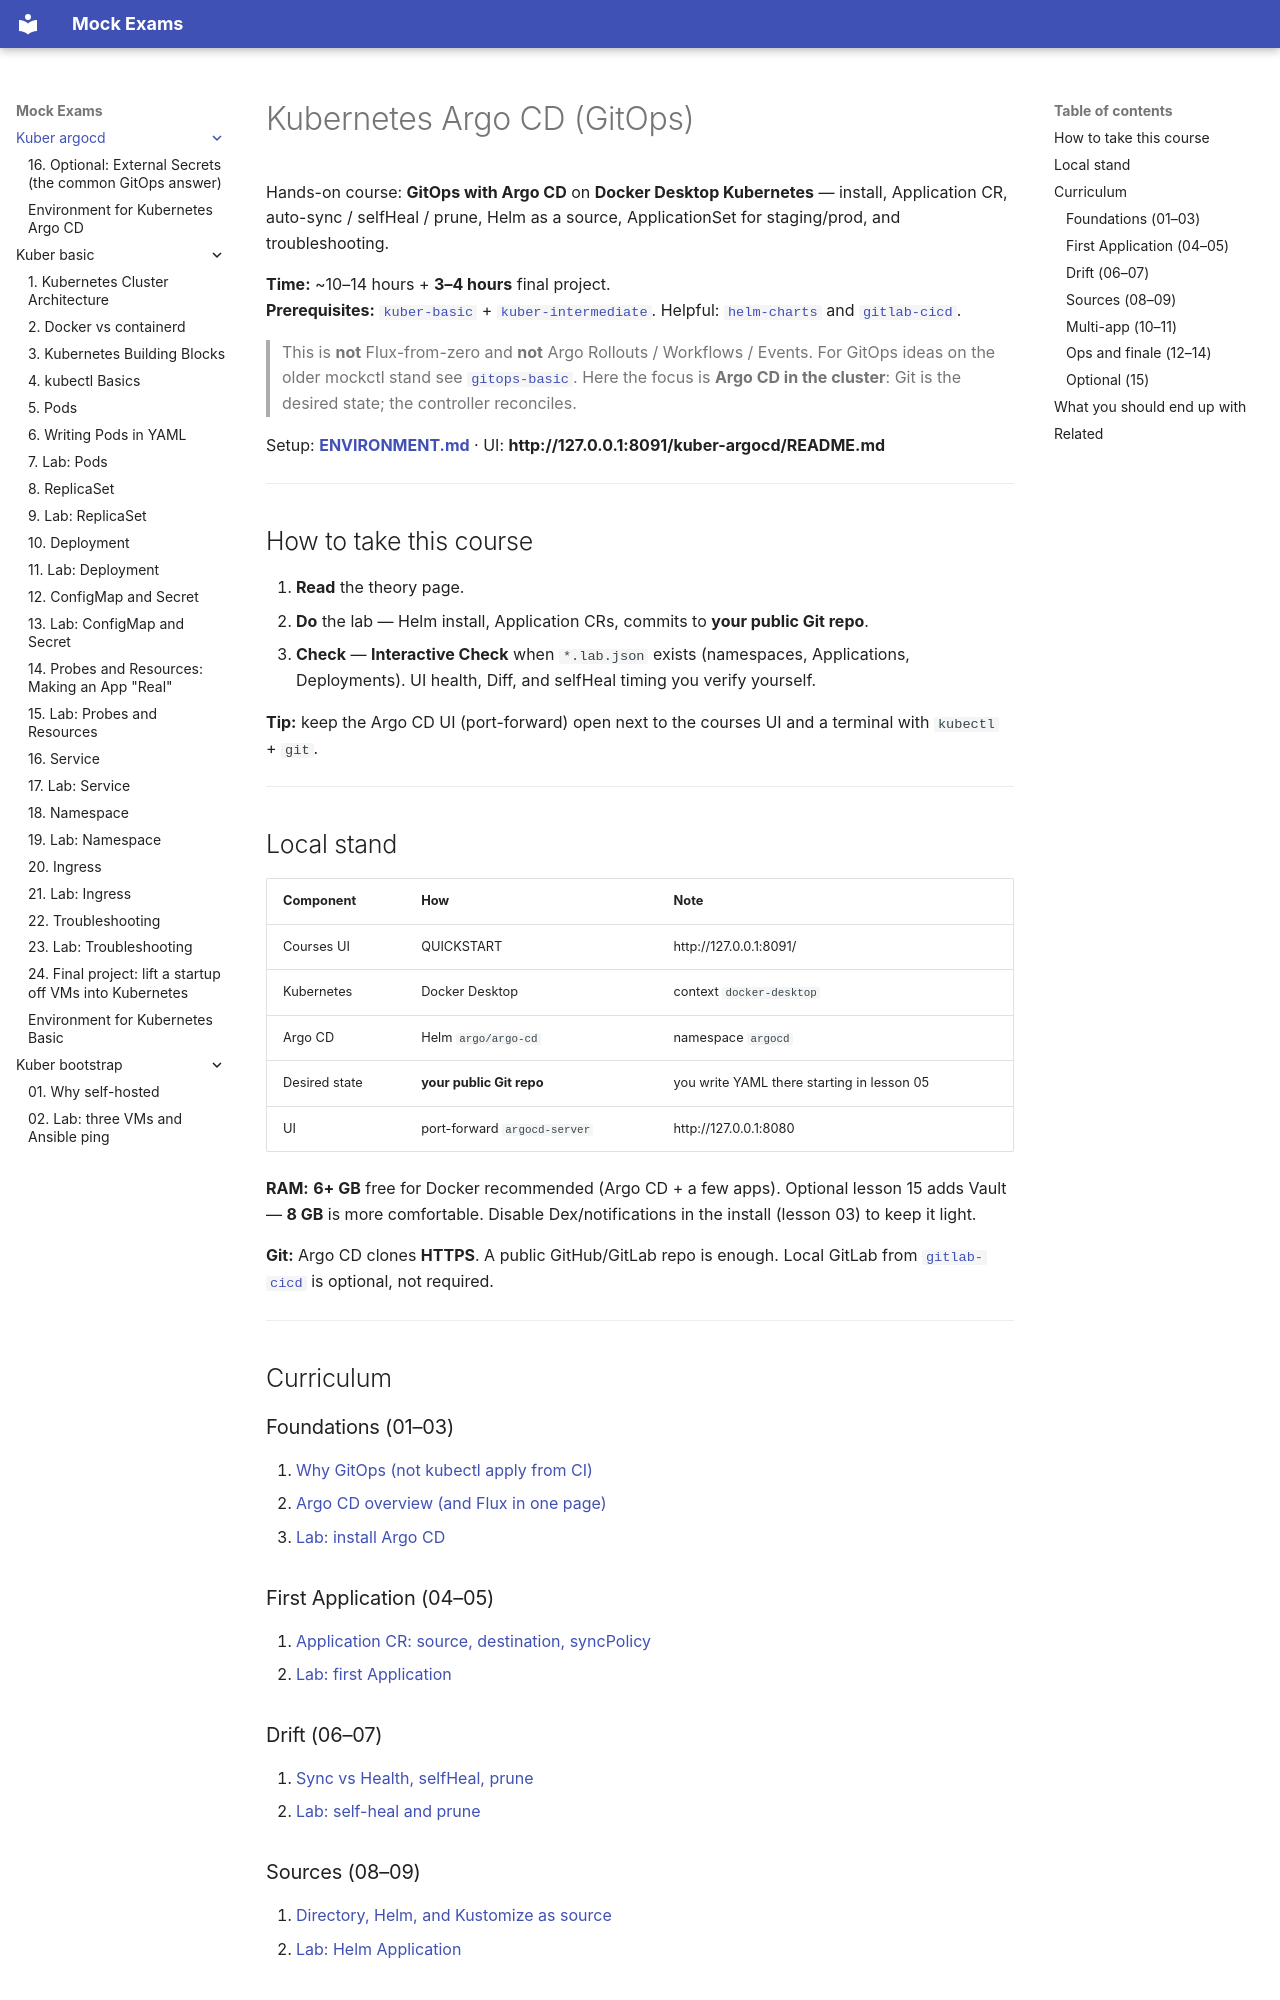

repository: FedorArbuzov/mock-exams · page: kuber-argocd/index.html · generator: mkdocs

# Kubernetes Argo CD (GitOps)

Hands-on course: **GitOps with Argo CD** on **Docker Desktop Kubernetes** — install, Application CR, auto-sync / selfHeal / prune, Helm as a source, ApplicationSet for staging/prod, and troubleshooting.

**Time:** ~10–14 hours + **3–4 hours** final project.  
**Prerequisites:** [`kuber-basic`](../kuber-basic/README.md) + [`kuber-intermediate`](../kuber-intermediate/README.md). Helpful: [`helm-charts`](../helm-charts/README.md) and [`gitlab-cicd`](../gitlab-cicd/README.md).

> This is **not** Flux-from-zero and **not** Argo Rollouts / Workflows / Events. For GitOps ideas on the older mockctl stand see [`gitops-basic`](../gitops-basic/README.md). Here the focus is **Argo CD in the cluster**: Git is the desired state; the controller reconciles.

Setup: **[ENVIRONMENT.md](ENVIRONMENT.md)** · UI: **http://127.0.0.1:8091/kuber-argocd/README.md**

---

## How to take this course

1. **Read** the theory page.
2. **Do** the lab — Helm install, Application CRs, commits to **your public Git repo**.
3. **Check** — **Interactive Check** when `*.lab.json` exists (namespaces, Applications, Deployments). UI health, Diff, and selfHeal timing you verify yourself.

**Tip:** keep the Argo CD UI (port-forward) open next to the courses UI and a terminal with `kubectl` + `git`.

---

## Local stand

| Component | How | Note |
|-----------|-----|------|
| Courses UI | QUICKSTART | http://127.0.0.1:8091/ |
| Kubernetes | Docker Desktop | context `docker-desktop` |
| Argo CD | Helm `argo/argo-cd` | namespace `argocd` |
| Desired state | **your public Git repo** | you write YAML there starting in lesson 05 |
| UI | port-forward `argocd-server` | http://127.0.0.1:8080 |

**RAM:** **6+ GB** free for Docker recommended (Argo CD + a few apps). Optional lesson 15 adds Vault — **8 GB** is more comfortable. Disable Dex/notifications in the install (lesson 03) to keep it light.

**Git:** Argo CD clones **HTTPS**. A public GitHub/GitLab repo is enough. Local GitLab from [`gitlab-cicd`](../gitlab-cicd/ENVIRONMENT.md) is optional, not required.

---

## Curriculum

### Foundations (01–03)

1. [Why GitOps (not kubectl apply from CI)](01-why-gitops.md)
2. [Argo CD overview (and Flux in one page)](02-argocd-overview.md)
3. [Lab: install Argo CD](03-lab-install.md)

### First Application (04–05)

4. [Application CR: source, destination, syncPolicy](04-application-cr.md)
5. [Lab: first Application](05-lab-first-app.md)

### Drift (06–07)

6. [Sync vs Health, selfHeal, prune](06-sync-drift.md)
7. [Lab: self-heal and prune](07-lab-self-heal.md)
